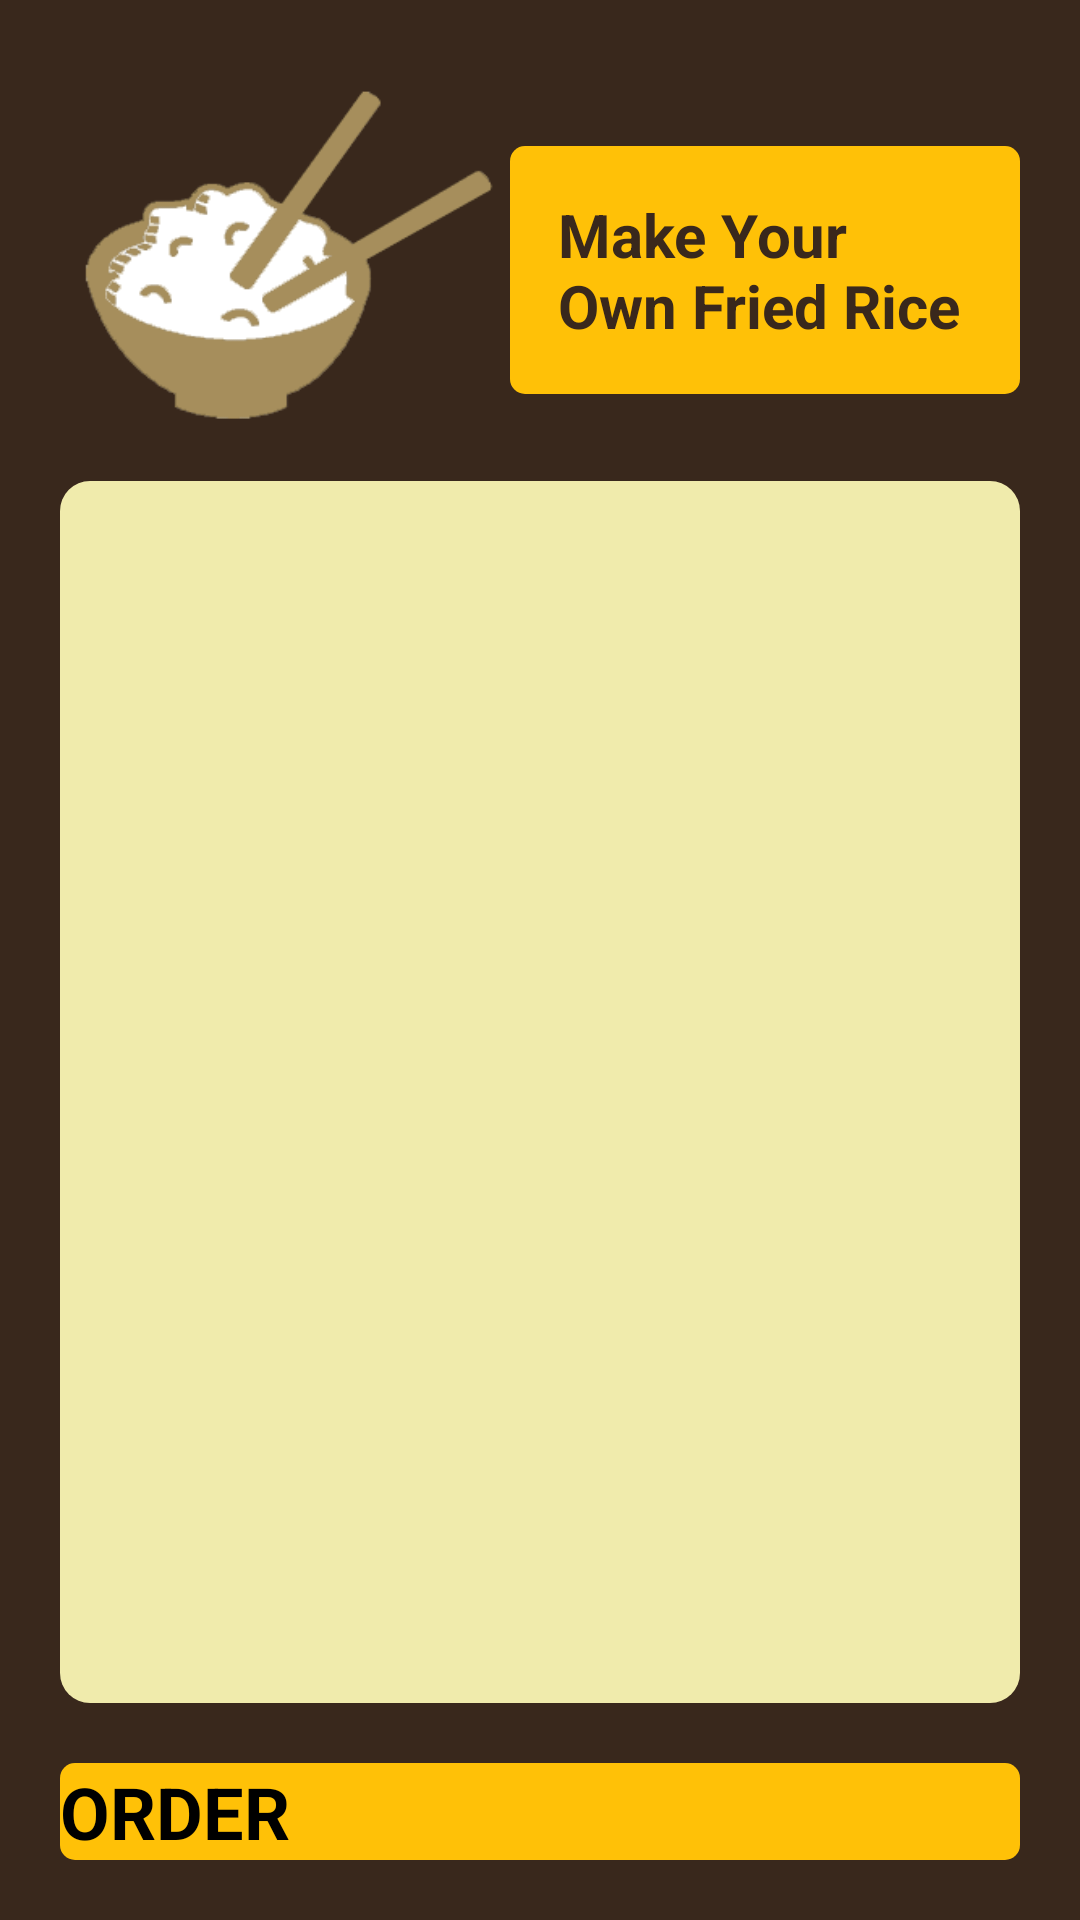

Here is an Android app screen rendered from its layout file. Give the layout XML and the strings, colors and styles it references.
<!-- AndroidManifest.xml: application theme AppThemeNoTitleBar -->
<!-- res/layout/activity_menu.xml -->
<?xml version="1.0" encoding="utf-8"?>
<RelativeLayout xmlns:android="http://schemas.android.com/apk/res/android"
    xmlns:app="http://schemas.android.com/apk/res-auto"
    xmlns:tools="http://schemas.android.com/tools"
    android:layout_width="match_parent"
    android:layout_height="match_parent"
    android:background="@color/mediumBrown"
    android:padding="20dp"
    tools:context="com.kami.lepau.MenuActivity">

    <RelativeLayout
        android:id="@+id/activityMenu_friedRiceCover"
        android:layout_width="wrap_content"
        android:layout_height="wrap_content">

        <ImageView
            android:id="@+id/activityMenu_friedRiceIcon"
            android:layout_width="150dp"
            android:layout_height="150dp"
            android:layout_marginTop="-10dp"
            android:src="@drawable/fried_rice" />

        <Button
            android:id="@+id/activityMenu_friedRiceTextView"
            android:layout_width="wrap_content"
            android:layout_height="wrap_content"
            android:layout_centerVertical="true"
            android:layout_toRightOf="@id/activityMenu_friedRiceIcon"
            android:padding="16dp"
            android:text="@string/make_your_own_fried_rice"
            android:textAlignment="center"
            android:textColor="@color/mediumBrown"
            android:background="@drawable/order_button"
            android:textSize="20sp"
            android:textStyle="bold" />

    </RelativeLayout>

    <Button
        android:id="@+id/activityMenu_orderButton"
        android:layout_width="match_parent"
        android:layout_height="wrap_content"
        android:layout_alignParentBottom="true"
        android:layout_marginTop="20dp"
        android:background="@drawable/order_button"
        android:text="Order"
        android:textAllCaps="true"
        android:textSize="24sp"
        android:textStyle="bold" />

    <RelativeLayout
        android:id="@+id/activityOrder_menuRelativeLayout"
        android:layout_width="match_parent"
        android:layout_height="fill_parent"
        android:layout_above="@id/activityMenu_orderButton"
        android:layout_below="@id/activityMenu_friedRiceCover"
        android:background="@drawable/order_background"
        android:padding="10dp">

        <android.support.v7.widget.RecyclerView
            android:id="@+id/activityMenu_menuRecyclerView"
            android:layout_width="match_parent"
            android:layout_height="wrap_content" />
    </RelativeLayout>


</RelativeLayout>
<!-- resources referenced by this layout -->
<resources>
  <color name="mediumBrown">#39281C</color>
  <!-- drawable fried_rice: png bitmap (drawable, 30261 bytes) -->
  <!-- drawable order_background (drawable) -->
  <?xml version="1.0" encoding="utf-8"?>
  <shape xmlns:android="http://schemas.android.com/apk/res/android"
      android:shape="rectangle">
      <solid android:color="@color/beige" />
      <corners
          android:bottomLeftRadius="10dp"
          android:bottomRightRadius="10dp"
          android:topLeftRadius="10dp"
          android:topRightRadius="10dp" />
  </shape>
  <!-- drawable order_button (drawable) -->
  <?xml version="1.0" encoding="utf-8"?>
  <shape xmlns:android="http://schemas.android.com/apk/res/android"
      android:shape="rectangle">
      <solid android:color="@color/gold" />
      <corners
          android:bottomLeftRadius="5dp"
          android:bottomRightRadius="5dp"
          android:topLeftRadius="5dp"
          android:topRightRadius="5dp" />
  </shape>
  <string name="make_your_own_fried_rice">Make Your Own Fried Rice</string>
  <color name="beige">#F0EBAC</color>
  <color name="gold">#FFC107</color>
</resources>
